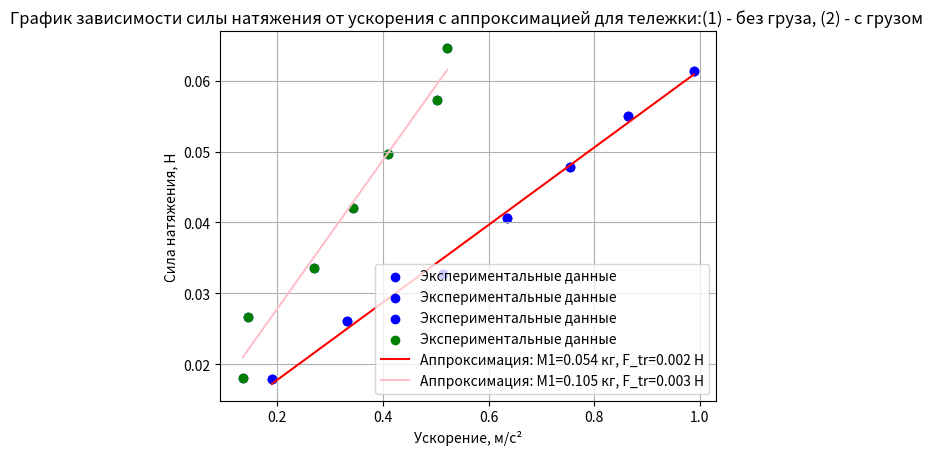

Reproduce this figure in Python.
import numpy as np
import matplotlib.pyplot as plt
from scipy.optimize import curve_fit

m0_1=48.03
m0_2=99.14
x1 = 0.150
x2 = 0.800
g = 9.82
m=np.array([1.86, 2.75, 3.52, 4.43, 5.28, 6.14, 6.95])
m=m/1000
v1_1=np.array([0.28, 0.34, 0.4, 0.44, 0.48, 0.52, 0.55])
v1_2=np.array([0.57, 0.74, 0.91, 1.01, 1.1, 1.18, 1.26])
v2_1=np.array([0.19, 0.25, 0.29, 0.32, 0.35, 0.35, 0.41])
v2_2=np.array([0.46, 0.5, 0.66, 0.74, 0.81, 0.88, 0.92])
def acceleration_and_tension(v1, v2, x1, x2, m, g=9.82):
    a = (v2**2 - v1**2) / (2 * (x2 - x1))
    T = m * (g - a)
    return a, T

# Вычисления
a_values_1, T_values_1 = acceleration_and_tension(v1_1, v1_2, x1, x2, m)
a_values_2, T_values_2 = acceleration_and_tension(v2_1, v2_2, x1, x2, m)
# График зависимости T от a
plt.scatter(a_values_1, T_values_1, color='blue', label='Экспериментальные данные')
plt.scatter(a_values_2, T_values_2, color='blue', label='Экспериментальные данные')
plt.xlabel('Ускорение, м/с²')
plt.ylabel('Сила натяжения, Н')
plt.title('График зависимости силы натяжения от ускорения')
plt.legend()
plt.grid(True)
plt.show()

# Линейная аппроксимация
def linear_fit(a, M1, F_tr):
    return M1 * a + F_tr

params_1, covariance_1 = curve_fit(linear_fit, a_values_1, T_values_1)
M1_1 = params_1[0]
F_tr_1 = params_1[1]
uncertainties_1 = np.sqrt(np.diag(covariance_1))

params_2, covariance_2 = curve_fit(linear_fit, a_values_2, T_values_2)
M1_2 = params_2[0]
F_tr_2 = params_2[1]
uncertainties_2 = np.sqrt(np.diag(covariance_2))


print(f"Масса тележки M1_1: {M1_1:.5f} кг ± {uncertainties_1[0]:.5f}")
print(f"Сила трения F_tr_1: {F_tr_1:.5f} Н ± {uncertainties_1[1]:.5f}")

print(f"Масса тележки M1_2: {M1_2:.5f} кг ± {uncertainties_2[0]:.5f}")
print(f"Сила трения F_tr_2: {F_tr_2:.5f} Н ± {uncertainties_2[1]:.5f}")


# График с аппроксимацией
a_fit_1 = np.linspace(min(a_values_1), max(a_values_1), 100)
T_fit_1 = linear_fit(a_fit_1, M1_1, F_tr_1)
a_fit_2 = np.linspace(min(a_values_2), max(a_values_2), 100)
T_fit_2 = linear_fit(a_fit_2, M1_2, F_tr_2)


plt.scatter(a_values_1, T_values_1, color='blue', label='Экспериментальные данные')
plt.scatter(a_values_2, T_values_2, color='green', label='Экспериментальные данные')
plt.plot(a_fit_1, T_fit_1, color='red', label=f'Аппроксимация: M1={0.054} кг, F_tr={0.002} Н')
plt.plot(a_fit_2, T_fit_2, color='pink', label=f'Аппроксимация: M1={0.105} кг, F_tr={0.003} Н')
plt.xlabel('Ускорение, м/с²')
plt.ylabel('Сила натяжения, Н')
plt.title('График зависимости силы натяжения от ускорения с аппроксимацией для тележки:(1) - без груза, (2) - с грузом ')
plt.legend()
plt.grid(True)
plt.show()
